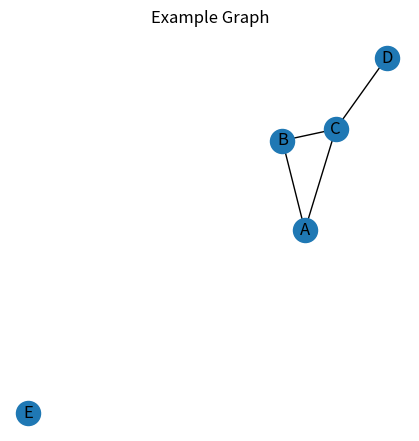

Reproduce this figure in Python.
# %%
import matplotlib.pyplot as plt
import networkx as nx
import numpy as np

# %%

# Define the connections as a list of edges
edges = [('A', 'B'), ('A', 'C'), ('B', 'C'), ('C', 'D')]
isolated_nodes = ['E']


# Create an empty graph
G = nx.Graph()

# Add edges to the graph
G.add_edges_from(edges)
G.add_nodes_from(isolated_nodes)

# Draw the graph
plt.figure(figsize=(4, 4))
nx.draw(G, with_labels=True)
plt.title('Example Graph')
plt.show()

# %% ------- Implementing the path algorithm -------

def get_idx(v_str, letter):
    return np.where(v_str == letter)[0][0]

# Simple dictionary from letters to numbers. From A to H
v_str = np.array(['A', 'B', 'C', 'D', 'E', 'F', 'G', 'H'])
edges_str = ('AD','AF','EF','DE','BC','CH')
edges = [[np.where(v_str == letter)[0][0] for letter in edge] for edge in edges_str]
print(f'Edges {edges_str}')
print(f'Edges by index: {edges}')

def find_path(edges, n_vertices, node_a, node_b):
    # Step one initialize
    n_vertex = len(edges)
    used = np.zeros(n_vertex, dtype=np.uint8)
    new = np.zeros(n_vertex, dtype=np.uint8)
    untouched = np.ones(n_vertex, dtype=np.uint8)

    new[node_a] = 1
    untouched[node_a] = 0

find_path(edges, range(len(v_str)), get_idx(v_str, 'A'),  get_idx(v_str, 'H'))


# %% ------- Implementing the path algorithm -------
def get_idx(v_str, letter):
    return np.where(v_str == letter)[0][0]

# Simple dictionary from letters to numbers. From A to H
v_str = np.array(['A', 'B', 'C', 'D', 'E', 'F', 'G', 'H'])
edges_str = ('AD','AF','EF','DE','BC','CH')
edges = [[np.where(v_str == letter)[0][0] for letter in edge] for edge in edges_str]
print(f'Edges {edges_str}')
print(f'Edges by index: {edges}')

def find_path(edges, node_a, node_b):
    # Step one initialize
    n_vertex = len(edges)
    used = np.zeros(n_vertex, dtype=np.uint8)
    new = np.zeros(n_vertex, dtype=np.uint8)
    untouched = np.ones(n_vertex, dtype=np.uint8)

    new[node_a] = 1
    untouched[node_a] = 0

    while np.sum(new) > 0:
        # Step two Move item from new into used, call it S
        S = np.where(new == 1)[0][0]
        print(f'------------ Analizing node {v_str[S]}')
        new[S] = 0
        used[S] = 1

        # For each edge which uses S (T). Verify is not equal to node_b, if so return True
        for edge in edges:
            if S in edge:
                T = edge[0] if edge[0] != S else edge[1]
                print(f'--- Analizing edge {v_str[S]}-{v_str[T]}')
                if T == node_b:
                    print('\n Found path')
                    return True
                else:
                    #  Otherwise, if T is in untouched, move it to new 
                    if untouched[T]:
                        new[T] = 1
                        untouched[T] = 0
                # Print the state of used, new and untouched
                print(f'Used: {used}')
                print(f'New: {new}')
                print(f'Untouched: {untouched}')
    
    print('\n No path found')
    return False
    

find_path(edges, get_idx(v_str, 'A'),  get_idx(v_str, 'H'))
